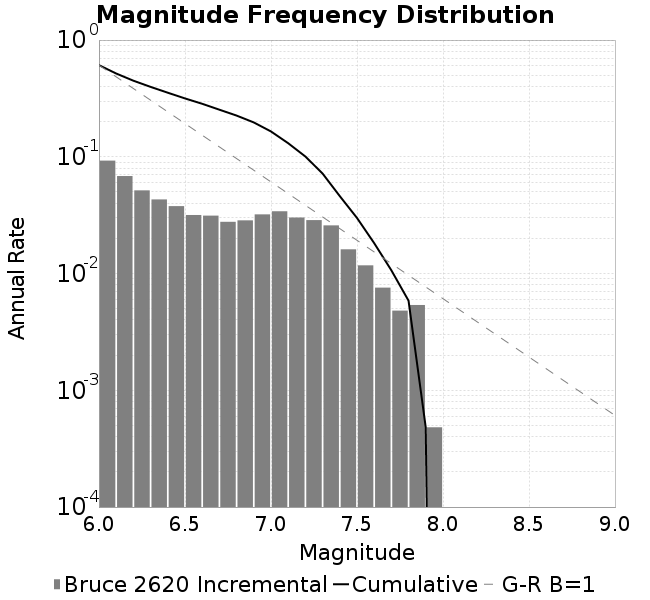

The file beside this chart, header and first rows:
Magnitude, Incremental Rate (1/yr), Cumulative Rate (1/yr)
6.0, 0.09269, 0.6099
6.1, 0.06837, 0.5172
6.2, 0.05156, 0.4488
6.3, 0.04312, 0.3973
6.4, 0.03778, 0.3541
6.5, 0.03171, 0.3164
6.6, 0.03133, 0.2847
6.7, 0.02773, 0.2533
6.8, 0.02853, 0.2256
6.9, 0.03211, 0.1971
7.0, 0.03413, 0.165
7.1, 0.03019, 0.1308
7.2, 0.02868, 0.1006
7.3, 0.02584, 0.07196
7.4, 0.01612, 0.04611
7.5, 0.01175, 0.02999
7.6, 0.007572, 0.01824
7.7, 0.004812, 0.01067
7.8, 0.005375, 0.005857
7.9, 4.818299774872779E-4, 4.818299774872779E-4
8.0, 0.0, 0.0
8.1, 0.0, 0.0
8.2, 0.0, 0.0
8.3, 0.0, 0.0
8.4, 0.0, 0.0
8.5, 0.0, 0.0
8.6, 0.0, 0.0
8.7, 0.0, 0.0
8.8, 0.0, 0.0
8.9, 0.0, 0.0
